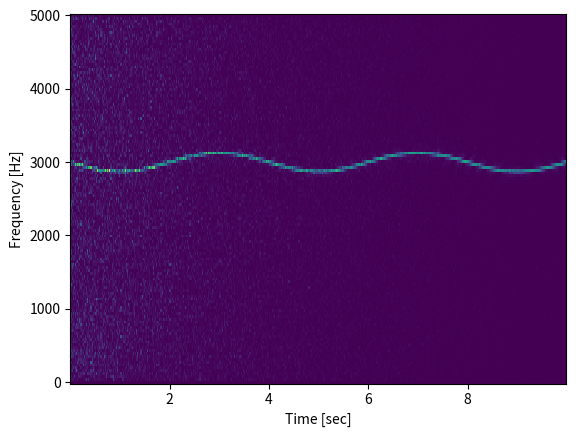

Write the Python code that produced this figure.
from scipy import signal
import matplotlib.pyplot as plt
import numpy as np

fs = 10e3
N = 1e5
amp = 2 * np.sqrt(2)
noise_power = 0.01 * fs / 2
time = np.arange(N) / float(fs)
mod = 500*np.cos(2*np.pi*0.25*time)
carrier = amp * np.sin(2*np.pi*3e3*time + mod)
noise = np.random.normal(scale=np.sqrt(noise_power), size=time.shape)
noise *= np.exp(-time/5)
x = carrier + noise
f, t, Sxx = signal.spectrogram(x, fs)
plt.pcolormesh(t, f, Sxx)
plt.ylabel('Frequency [Hz]')
plt.xlabel('Time [sec]')
plt.show()